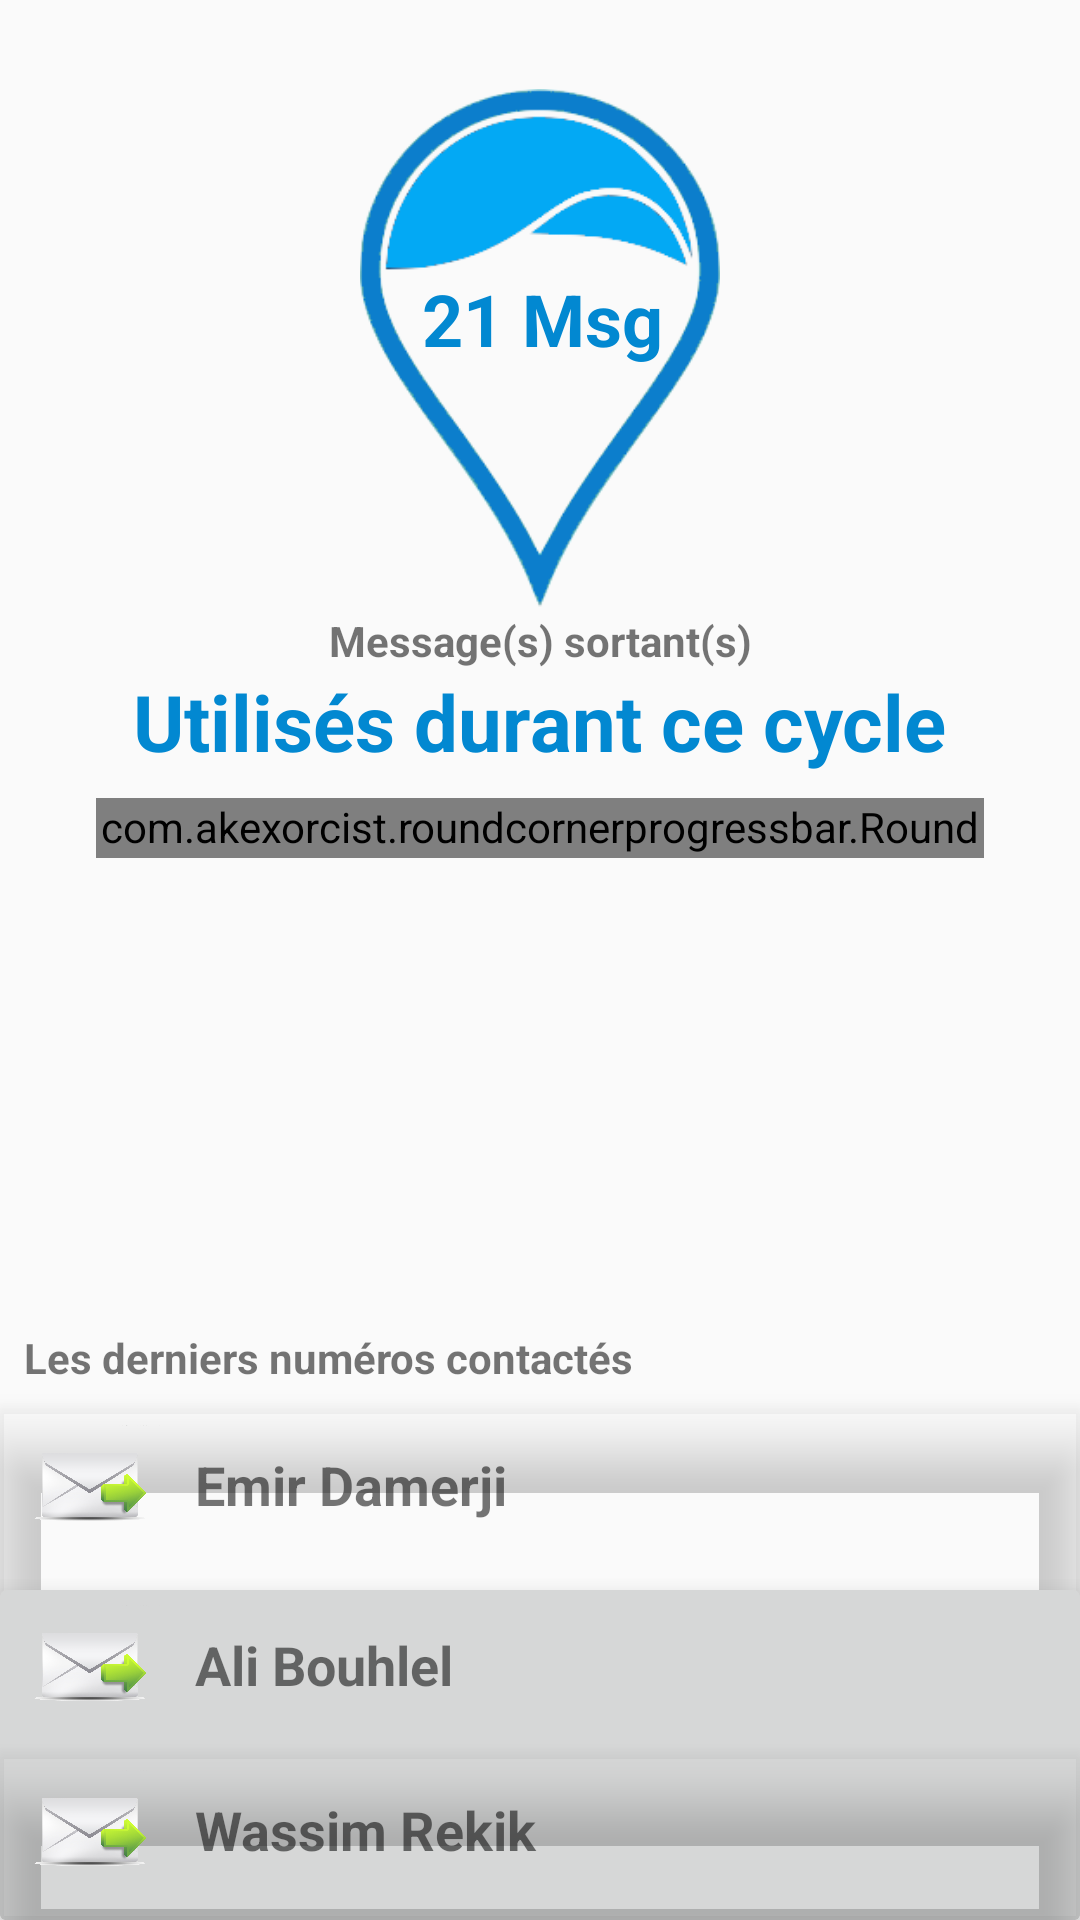

Produce the Android XML layout that renders to this screen, including the resource entries it uses.
<!-- AndroidManifest.xml: application theme AppTheme -->
<!-- res/layout/fragment_message_stat.xml -->
<android.support.constraint.ConstraintLayout xmlns:android="http://schemas.android.com/apk/res/android"
    xmlns:app="http://schemas.android.com/apk/res-auto"
    xmlns:tools="http://schemas.android.com/tools"
    android:layout_width="match_parent"
    android:layout_height="match_parent"
    tools:context="tn.insat.wassimrekik.usagetracker.Fragment.Statestiques_Fragments.StatDataFragment">

    

    <TextView
        android:id="@+id/tv_Msg_Usage"
        android:layout_width="wrap_content"
        android:layout_height="wrap_content"
        android:layout_marginEnd="16dp"
        android:layout_marginStart="16dp"
        android:layout_marginTop="64dp"
        android:text="21 Msg"
        android:textAllCaps="false"
        android:textColor="?attr/colorPrimaryDark"
        android:textSize="24sp"
        android:textStyle="bold"
        app:layout_constraintEnd_toEndOf="@+id/Image_Dot"
        app:layout_constraintHorizontal_bias="0.6"
        app:layout_constraintStart_toStartOf="@+id/Image_Dot"
        app:layout_constraintTop_toTopOf="@+id/Image_Dot" />

    <TextView
        android:id="@+id/textView6"
        android:layout_width="wrap_content"
        android:layout_height="wrap_content"
        android:layout_marginEnd="8dp"
        android:layout_marginStart="8dp"
        android:text="Message(s) sortant(s)"
        android:textAlignment="center"
        android:textStyle="bold"
        app:layout_constraintBottom_toTopOf="@+id/textView3"
        app:layout_constraintEnd_toEndOf="parent"
        app:layout_constraintStart_toStartOf="parent" />

    <ImageView
        android:id="@+id/Image_Dot"
        android:layout_width="120dp"
        android:layout_height="180dp"
        android:layout_gravity="center_horizontal"
        android:layout_marginTop="26dp"
        android:contentDescription="Data Usage"
        android:src="@drawable/dot"
        app:layout_constraintEnd_toEndOf="parent"
        app:layout_constraintStart_toStartOf="parent"
        app:layout_constraintTop_toTopOf="parent" />

    <TextView
        android:id="@+id/textView3"
        android:layout_width="wrap_content"
        android:layout_height="wrap_content"
        android:layout_marginBottom="8dp"
        android:layout_marginEnd="8dp"
        android:layout_marginStart="8dp"
        android:text="Utilisés durant ce cycle"
        android:textColor="@color/colorPrimaryDark"
        android:textSize="26sp"
        android:textStyle="bold"
        app:layout_constraintBottom_toTopOf="@+id/Progress_Msg"
        app:layout_constraintEnd_toEndOf="parent"
        app:layout_constraintStart_toStartOf="parent" />

    <com.akexorcist.roundcornerprogressbar.RoundCornerProgressBar
        android:id="@+id/Progress_Msg"
        android:layout_width="0dp"
        android:layout_height="20dp"
        android:layout_marginEnd="32dp"
        android:layout_marginStart="32dp"
        android:layout_marginTop="60dp"
        app:layout_constraintEnd_toEndOf="parent"
        app:layout_constraintHorizontal_bias="0.0"
        app:layout_constraintStart_toStartOf="parent"
        app:layout_constraintTop_toBottomOf="@+id/Image_Dot"
        app:rcBackgroundColor="@android:color/darker_gray"
        app:rcBackgroundPadding="2dp"
        app:rcIconSize="20dp"
        app:rcMax="100"
        app:rcProgress="40"
        app:rcProgressColor="@color/colorPrimary"
        app:rcRadius="5dp"
        app:rcReverse="false"
        app:rcSecondaryProgress="45"
        app:rcSecondaryProgressColor="@color/colorPrimaryDark" />

    <android.support.v7.widget.CardView
        android:id="@+id/card_view"
        android:layout_width="match_parent"
        android:layout_height="170dp"
        android:layout_gravity="center"
        android:elevation="20dp"
        app:cardBackgroundColor="@color/bootstrap_gray_lighter"
        app:cardElevation="10dp"
        app:layout_constraintBottom_toBottomOf="parent"
        app:layout_constraintEnd_toEndOf="parent"
        app:layout_constraintHorizontal_bias="1.0"
        app:layout_constraintStart_toStartOf="parent">

        <LinearLayout
            android:layout_width="match_parent"
            android:layout_height="50dp"
            android:orientation="horizontal">

            <ImageView
                android:id="@+id/imageView2"
                android:layout_width="50dp"
                android:layout_height="match_parent"
                android:layout_margin="5dp"
                android:src="@drawable/outgoing_msg_icon" />

            <TextView
                android:id="@+id/textView_first_msg"
                android:layout_width="match_parent"
                android:layout_height="match_parent"
                android:layout_marginLeft="5dp"
                android:layout_marginRight="5dp"
                android:gravity="center_vertical"
                android:text="Emir Damerji"
                android:textSize="18sp"
                android:textStyle="bold" />

        </LinearLayout>

        <android.support.v7.widget.CardView
            android:id="@+id/card_view2"
            android:layout_width="match_parent"
            android:layout_height="110dp"
            android:layout_gravity="bottom|center_vertical|center_horizontal|center"
            android:elevation="20dp"
            app:cardBackgroundColor="?android:attr/colorButtonNormal"
            app:cardElevation="10dp"
            app:layout_constraintBottom_toBottomOf="parent"
            app:layout_constraintEnd_toEndOf="parent"
            app:layout_constraintHorizontal_bias="1.0"
            app:layout_constraintStart_toStartOf="parent">

            <LinearLayout
                android:layout_width="match_parent"
                android:layout_height="50dp"
                android:orientation="horizontal">

                <ImageView
                    android:id="@+id/imageView_second_msg"
                    android:layout_width="50dp"
                    android:layout_height="match_parent"
                    android:layout_margin="5dp"
                    android:src="@drawable/outgoing_msg_icon" />

                <TextView
                    android:id="@+id/textView_second_msg"
                    android:layout_width="match_parent"
                    android:layout_height="match_parent"
                    android:layout_marginLeft="5dp"
                    android:layout_marginRight="5dp"
                    android:gravity="center_vertical"
                    android:text="Ali Bouhlel"
                    android:textSize="18sp"
                    android:textStyle="bold" />

            </LinearLayout>

            <android.support.v7.widget.CardView
                android:id="@+id/card_view3"
                android:layout_width="match_parent"
                android:layout_height="55dp"
                android:layout_gravity="bottom"
                android:elevation="20dp"
                app:cardBackgroundColor="@color/bootstrap_gray_lighter"
                app:cardElevation="10dp"
                app:layout_constraintBottom_toBottomOf="parent"
                app:layout_constraintEnd_toEndOf="parent"
                app:layout_constraintHorizontal_bias="1.0"
                app:layout_constraintStart_toStartOf="parent">

                <LinearLayout
                    android:layout_width="match_parent"
                    android:layout_height="50dp"
                    android:orientation="horizontal">

                    <ImageView
                        android:id="@+id/imageView222"
                        android:layout_width="50dp"
                        android:layout_height="match_parent"
                        android:layout_margin="5dp"
                        android:src="@drawable/outgoing_msg_icon" />

                    <TextView
                        android:id="@+id/textView_third_msg"
                        android:layout_width="match_parent"
                        android:layout_height="match_parent"
                        android:layout_marginLeft="5dp"
                        android:layout_marginRight="5dp"
                        android:gravity="center_vertical"
                        android:text="Wassim Rekik"
                        android:textSize="18sp"
                        android:textStyle="bold" />

                </LinearLayout>


            </android.support.v7.widget.CardView>

        </android.support.v7.widget.CardView>
    </android.support.v7.widget.CardView>

    <TextView
        android:id="@+id/textView7"
        android:layout_width="0dp"
        android:layout_height="wrap_content"
        android:layout_marginBottom="8dp"
        android:layout_marginEnd="8dp"
        android:layout_marginStart="8dp"
        android:text="Les derniers numéros contactés"
        android:textColor="@color/bootstrap_brand_primary"
        android:textSize="14sp"
        android:textStyle="bold"
        app:layout_constraintBottom_toTopOf="@+id/card_view"
        app:layout_constraintEnd_toEndOf="parent"
        app:layout_constraintStart_toStartOf="parent" />

</android.support.constraint.ConstraintLayout>
<!-- resources referenced by this layout -->
<resources>
  <color name="colorPrimary">#03a9f4</color>
  <color name="colorPrimaryDark">#0288d1</color>
  <!-- drawable dot: png bitmap (drawable-v24, 27067 bytes) -->
  <!-- drawable outgoing_msg_icon: png bitmap (drawable, 221419 bytes) -->
  <style name="AppTheme" parent="Theme.AppCompat.Light.DarkActionBar">
          
          <item name="colorPrimary">@color/colorPrimary</item>
          <item name="colorPrimaryDark">@color/colorPrimaryDark</item>
          <item name="colorAccent">@color/colorAccent</item>
      </style>
  <color name="colorAccent">#7ed321</color>
</resources>
